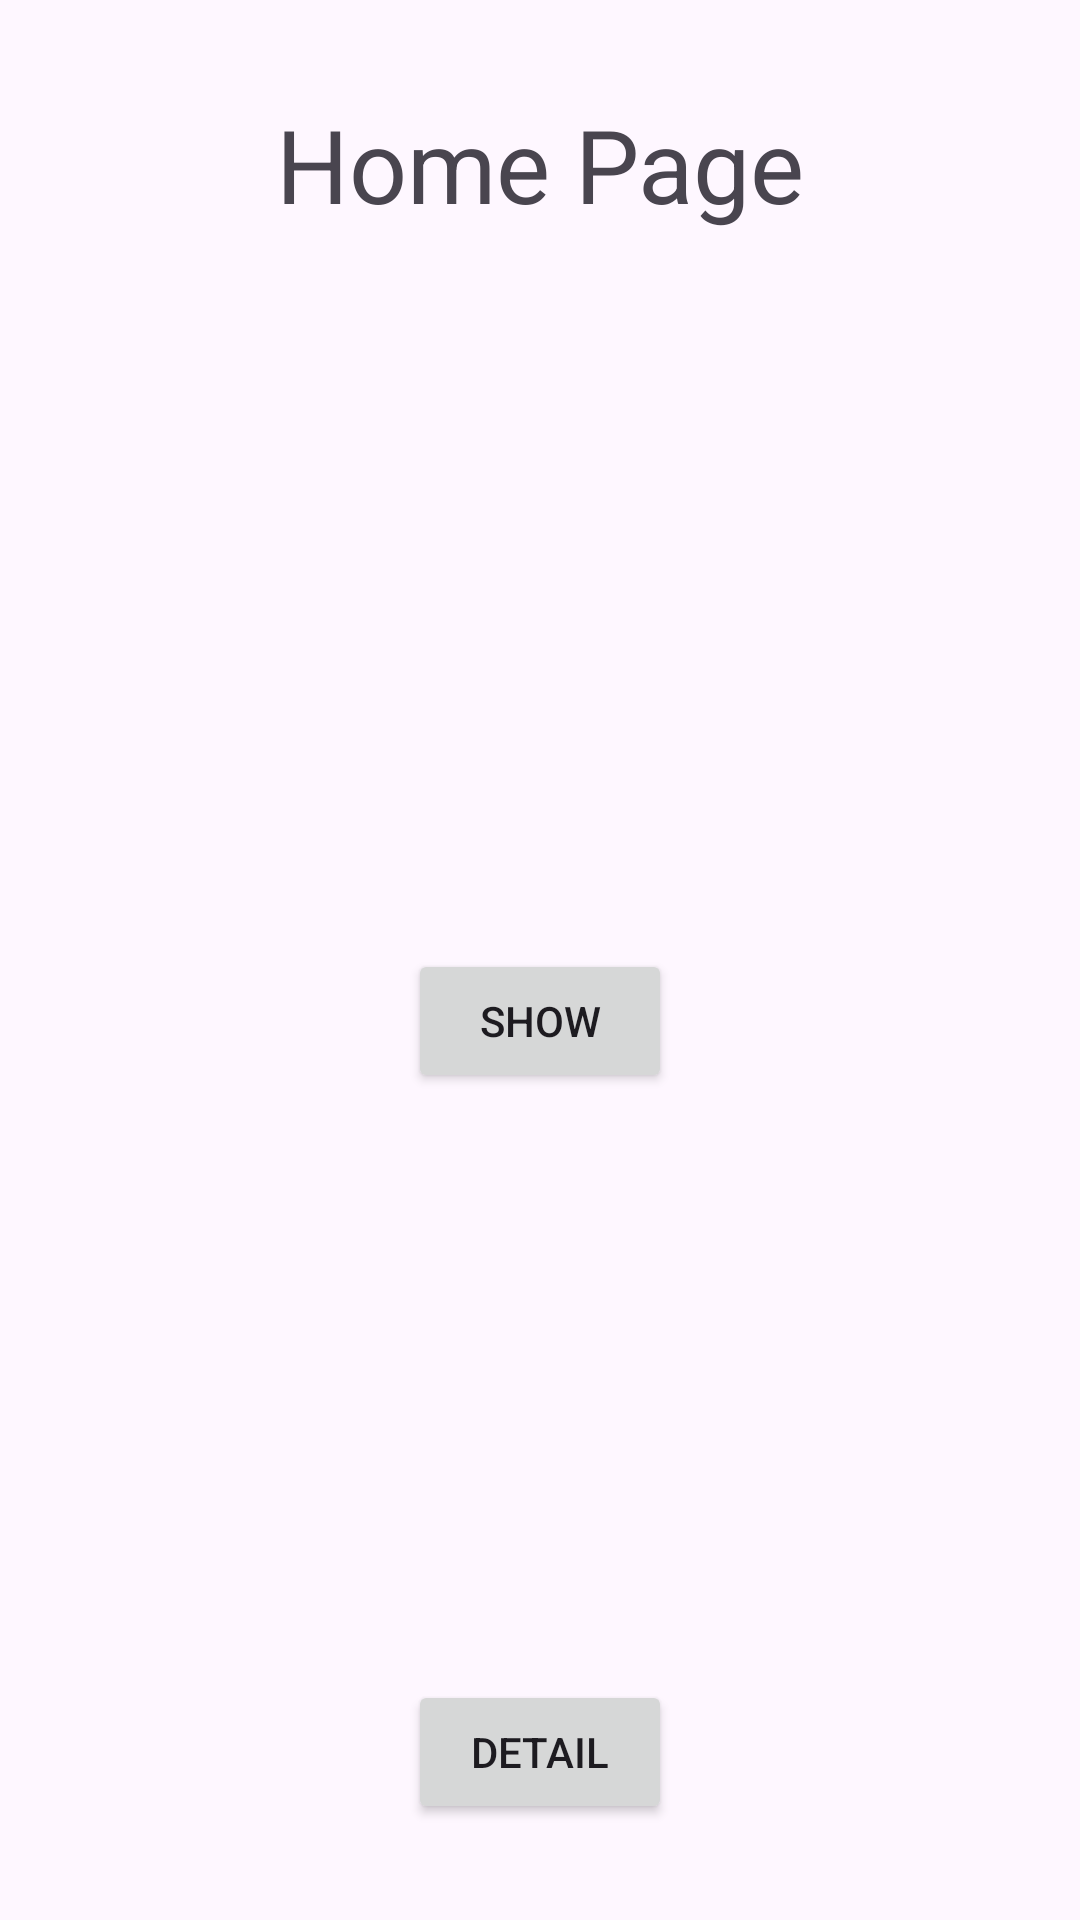

Android layout source for this screen:
<!-- AndroidManifest.xml: application theme Theme.NavigationCompanetUse -->
<!-- res/layout/fragment_home_page.xml -->
<?xml version="1.0" encoding="utf-8"?>
<androidx.constraintlayout.widget.ConstraintLayout xmlns:android="http://schemas.android.com/apk/res/android"
    xmlns:app="http://schemas.android.com/apk/res-auto"
    xmlns:tools="http://schemas.android.com/tools"
    android:layout_width="match_parent"
    android:layout_height="match_parent"
    tools:context=".HomePageFragment">

    <TextView
        android:id="@+id/textView"
        android:layout_width="wrap_content"
        android:layout_height="wrap_content"
        android:layout_marginTop="32dp"
        android:text="Home Page"
        android:textSize="34sp"
        app:layout_constraintEnd_toEndOf="parent"
        app:layout_constraintHorizontal_bias="0.5"
        app:layout_constraintStart_toStartOf="parent"
        app:layout_constraintTop_toTopOf="parent" />

    <Button
        android:id="@+id/buttonDetail"
        android:layout_width="wrap_content"
        android:layout_height="wrap_content"
        android:layout_marginBottom="32dp"
        android:text="Detail"
        app:layout_constraintBottom_toBottomOf="parent"
        app:layout_constraintEnd_toEndOf="parent"
        app:layout_constraintHorizontal_bias="0.5"
        app:layout_constraintStart_toStartOf="parent" />

    <Button
        android:id="@+id/buttonShow"
        android:layout_width="wrap_content"
        android:layout_height="wrap_content"
        android:layout_marginTop="248dp"
        android:layout_marginBottom="205dp"
        android:text="Show"
        app:layout_constraintBottom_toTopOf="@+id/buttonDetail"
        app:layout_constraintEnd_toEndOf="parent"
        app:layout_constraintHorizontal_bias="0.5"
        app:layout_constraintStart_toStartOf="parent"
        app:layout_constraintTop_toBottomOf="@+id/textView"
        app:layout_constraintVertical_bias="0.5" />
</androidx.constraintlayout.widget.ConstraintLayout>
<!-- resources referenced by this layout -->
<resources>
  <style name="Theme.NavigationCompanetUse" parent="Base.Theme.NavigationCompanetUse" />
  <style name="Base.Theme.NavigationCompanetUse" parent="Theme.Material3.DayNight.NoActionBar">
          
          
      </style>
</resources>
